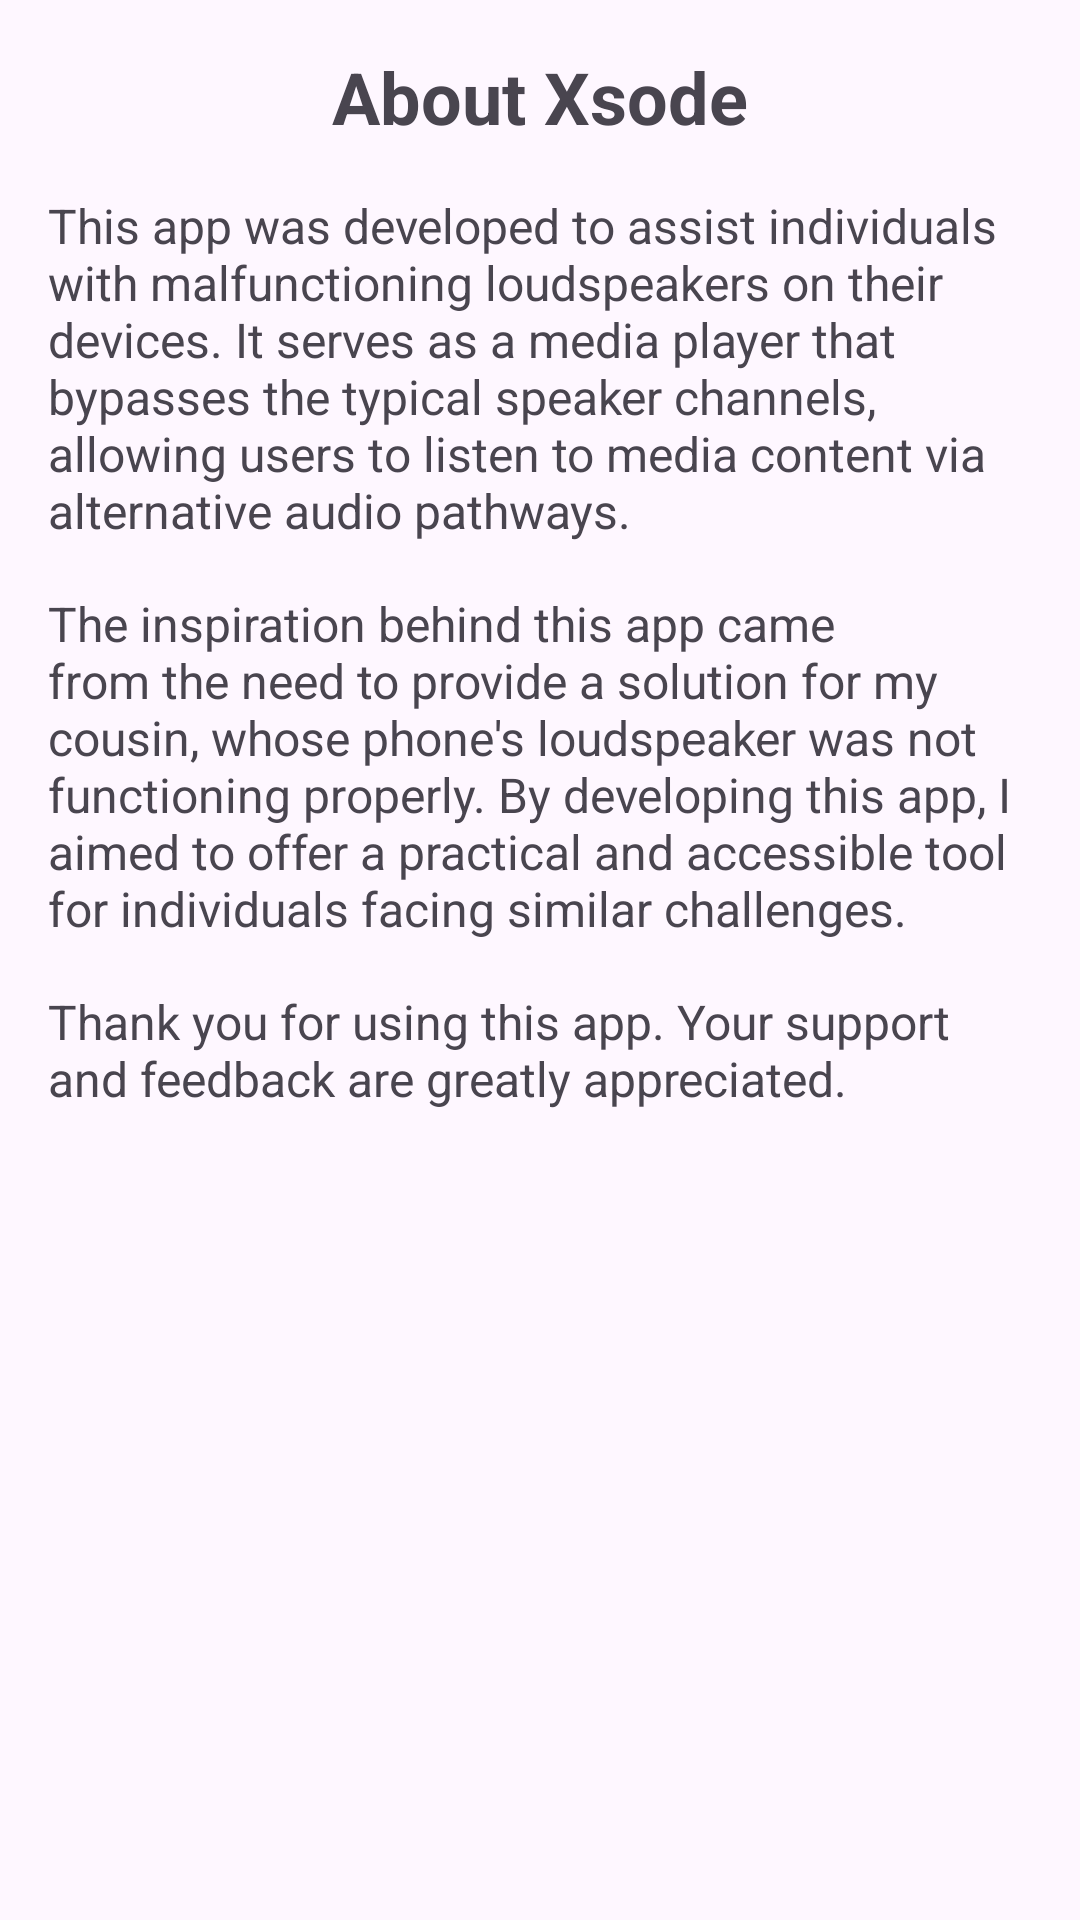

Produce the Android XML layout that renders to this screen, including the resource entries it uses.
<!-- AndroidManifest.xml: application theme Theme.Test4_emptyviewsact -->
<!-- res/layout/about_page.xml -->
<LinearLayout xmlns:android="http://schemas.android.com/apk/res/android"
    android:layout_width="match_parent"
    android:layout_height="match_parent"
    android:orientation="vertical"
    android:padding="16dp">

    <TextView
        android:id="@+id/about_title"
        android:layout_width="wrap_content"
        android:layout_height="wrap_content"
        android:text="About Xsode"
        android:textSize="24sp"
        android:textStyle="bold"
        android:layout_gravity="center_horizontal"/>

    <TextView
        android:layout_width="match_parent"
        android:layout_height="wrap_content"
        android:text="This app was developed to assist individuals with malfunctioning loudspeakers on their devices. It serves as a media player that bypasses the typical speaker channels, allowing users to listen to media content via alternative audio pathways."
        android:layout_marginTop="16dp"
        android:textSize="16sp"/>

    <TextView
        android:layout_width="match_parent"
        android:layout_height="wrap_content"
        android:text="The inspiration behind this app came from the need to provide a solution for my cousin, whose phone's loudspeaker was not functioning properly. By developing this app, I aimed to offer a practical and accessible tool for individuals facing similar challenges."
        android:layout_marginTop="16dp"
        android:textSize="16sp"/>

    <TextView
        android:layout_width="match_parent"
        android:layout_height="wrap_content"
        android:text="Thank you for using this app. Your support and feedback are greatly appreciated."
        android:layout_marginTop="16dp"
        android:textSize="16sp"/>

</LinearLayout>
<!-- resources referenced by this layout -->
<resources>
  <style name="Theme.Test4_emptyviewsact" parent="Base.Theme.Test4_emptyviewsact" />
  <style name="Base.Theme.Test4_emptyviewsact" parent="Theme.Material3.DayNight.NoActionBar">
          
          
          
          <item name="colorPrimary">@color/purple_500</item>
          <item name="colorPrimaryVariant">@color/purple_700</item>
          <item name="colorOnPrimary">@color/white</item>
          
          <item name="colorSecondary">@color/teal_200</item>
          <item name="colorSecondaryVariant">@color/teal_700</item>
          <item name="colorOnSecondary">@color/black</item>
          
          <item name="android:statusBarColor" tools:targetApi="p">?attr/colorPrimaryVariant</item>
          
      </style>
  <!-- not gathered from this repository: default colours our renderer supplied (Android Studio template values) -->
  <color name="purple_500">#FF6200EE</color>
  <color name="purple_700">#FF3700B3</color>
  <color name="teal_200">#FF03DAC5</color>
  <color name="teal_700">#FF018786</color>
  <color name="black">#FF000000</color>
  <color name="white">#FFFFFFFF</color>
</resources>
